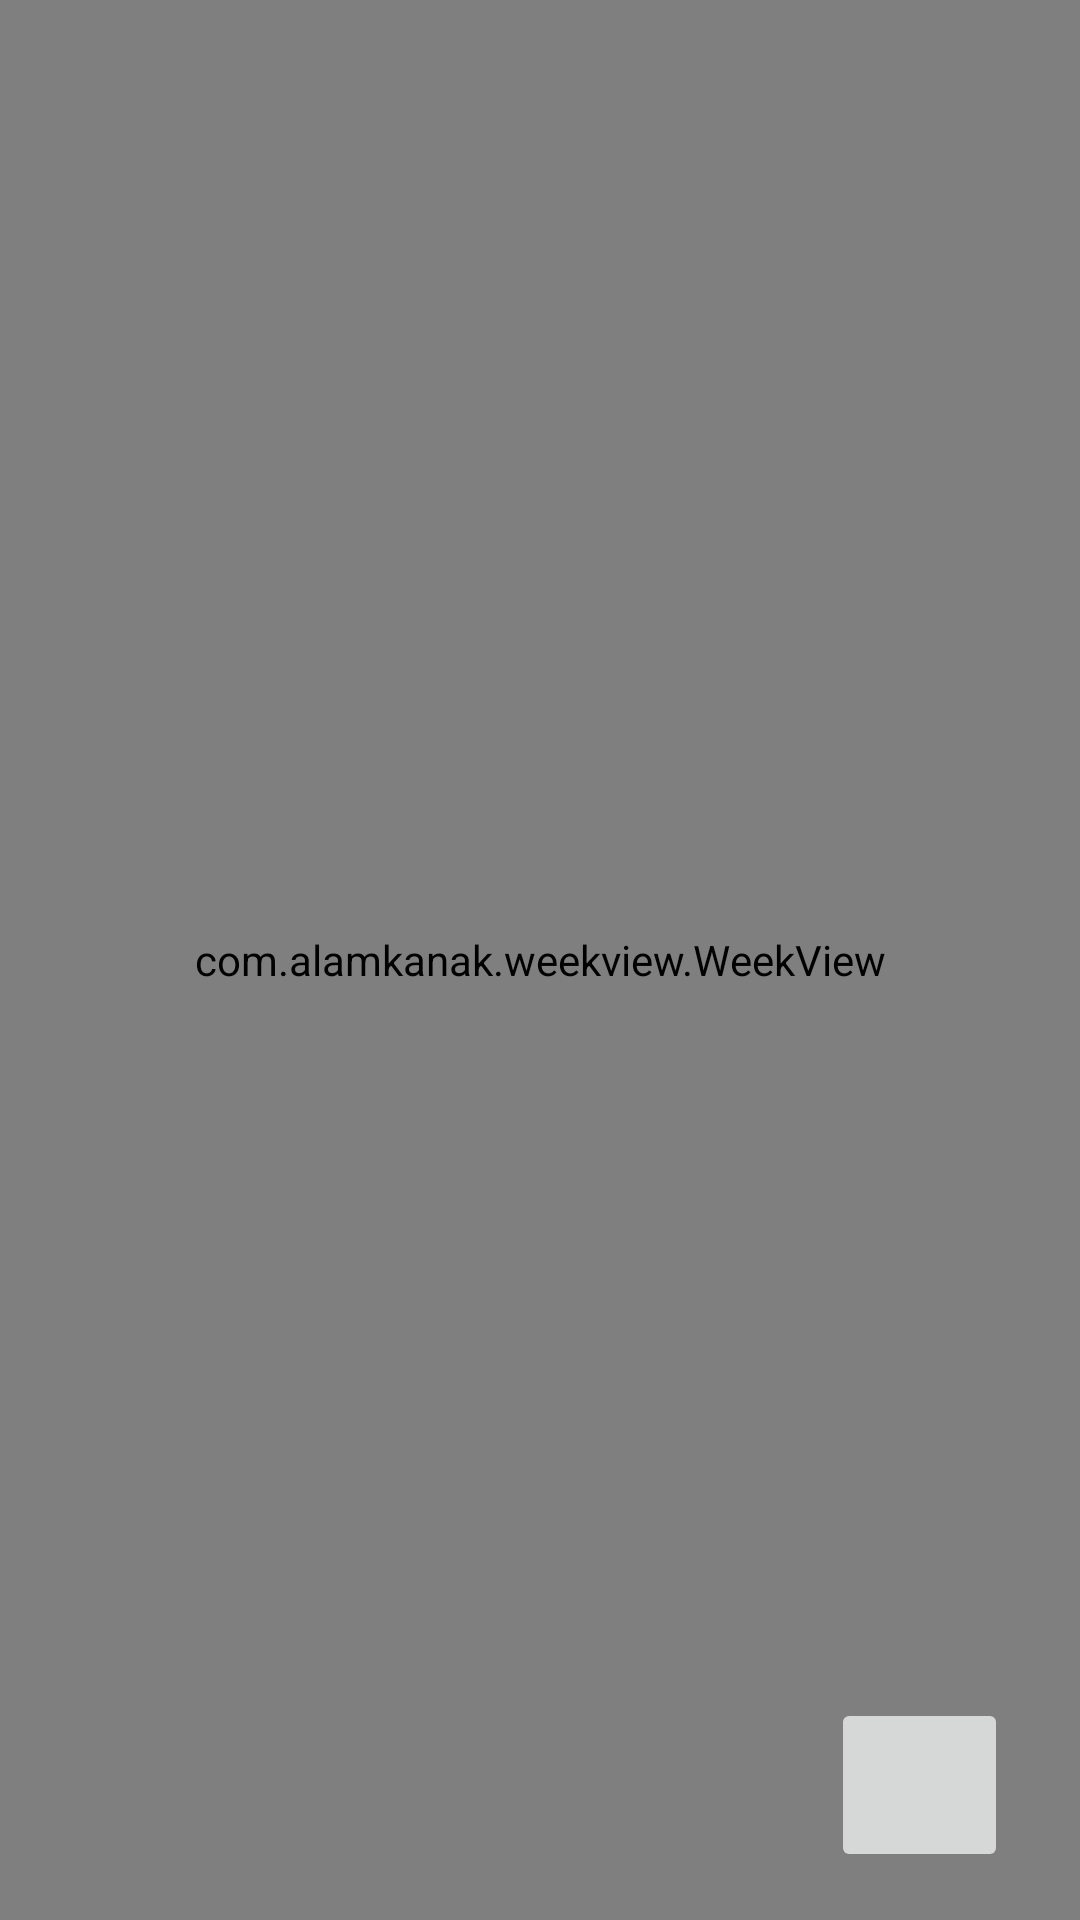

Android layout source for this screen:
<!-- AndroidManifest.xml: application theme AppTheme -->
<!-- res/layout/activity_calendar_disponible.xml -->
<?xml version="1.0" encoding="utf-8"?>
<FrameLayout xmlns:android="http://schemas.android.com/apk/res/android"
    xmlns:app="http://schemas.android.com/apk/res-auto"
    xmlns:tools="http://schemas.android.com/tools"
    android:layout_width="match_parent"
    android:layout_height="match_parent"
    tools:context=".CalendarDisponibleActivity">

    <com.alamkanak.weekview.WeekView
        android:id="@+id/weekViewCal"
        android:layout_width="match_parent"
        android:layout_height="match_parent"
        app:columnGap="8dp"
        app:dayBackgroundColor="#05000000"
        app:eventTextColor="@android:color/white"
        app:headerColumnBackground="#ffffffff"
        app:headerColumnPadding="8dp"
        app:headerColumnTextColor="#8f000000"
        app:headerRowBackgroundColor="#ffefefef"
        app:headerRowPadding="12dp"
        app:hourHeight="60dp"
        app:noOfVisibleDays="3"
        app:textSize="12sp"
        app:todayBackgroundColor="#1848adff" />
    <ImageButton
        android:id="@+id/agregarHorarioDisponible"
        android:layout_width="59dp"
        android:layout_height="58dp"
        android:layout_gravity="bottom|end"
        android:layout_marginEnd="24dp"
        android:layout_marginBottom="16dp"
        android:baselineAlignBottom="true"
        android:src="@drawable/ic_add_circle_outline_black_24dp" />
</FrameLayout>
<!-- resources referenced by this layout -->
<resources>
  <style name="AppTheme" parent="Theme.AppCompat.Light.DarkActionBar">
          
          <item name="colorPrimary">@color/colorPrimary</item>
          <item name="colorPrimaryDark">@color/colorPrimaryDark</item>
          <item name="colorAccent">@color/colorAccent</item>
          <item name="colorSecondary">@color/colorSecondary</item>
          <item name="colorScheme">@color/colorScheme</item>
      </style>
  <color name="colorPrimary">#6200EE</color>
  <color name="colorPrimaryDark">#3700B3</color>
  <color name="colorAccent">#03DAC5</color>
  <color name="colorSecondary">#FFFFFF</color>
  <color name="colorScheme">#E5E5FF</color>
</resources>
